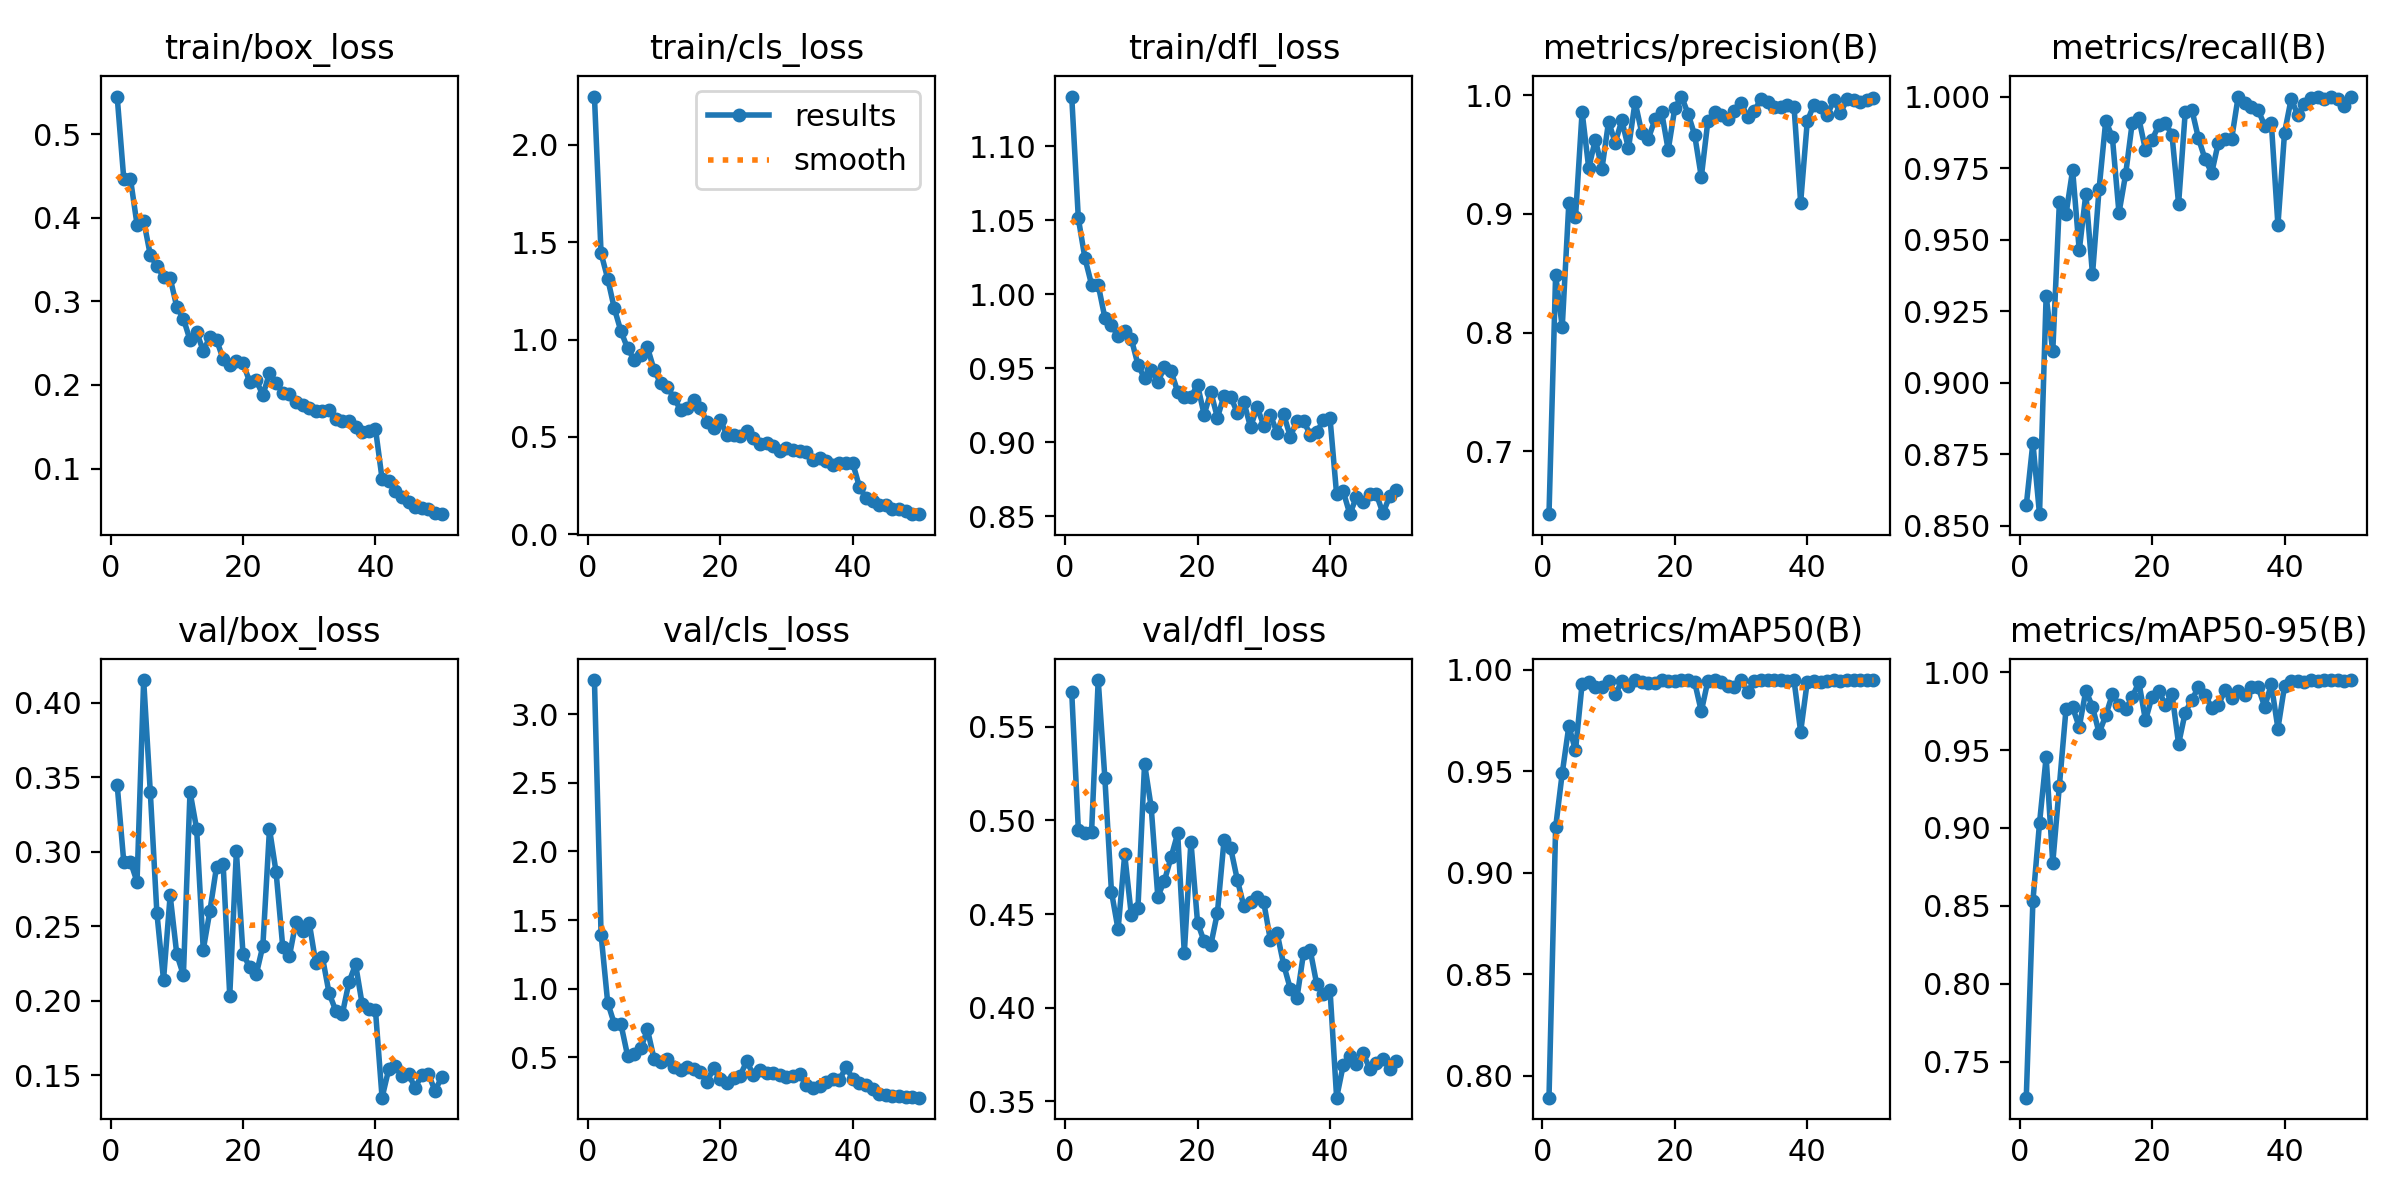

The file beside this chart, header and first rows:
epoch, time, train/box_loss, train/cls_loss, train/dfl_loss, metrics/precision(B), metrics/recall(B), metrics/mAP50(B), metrics/mAP50-95(B), val/box_loss, val/cls_loss, val/dfl_loss, lr/pg0, lr/pg1, lr/pg2
1, 75.25, 0.5453, 2.248, 1.133, 0.6472, 0.8571, 0.7891, 0.7268, 0.3448, 3.248, 0.5686, 0.0004157, 0.0004157, 0.0004157
2, 144, 0.4465, 1.443, 1.051, 0.8488, 0.8791, 0.9223, 0.853, 0.2929, 1.394, 0.4951, 0.0008159, 0.0008159, 0.0008159
3, 213.6, 0.4471, 1.313, 1.024, 0.8048, 0.8541, 0.9491, 0.9032, 0.2933, 0.8987, 0.4931, 0.0012, 0.0012, 0.0012
4, 289.5, 0.392, 1.16, 1.006, 0.9094, 0.9304, 0.9723, 0.9455, 0.2798, 0.7434, 0.494, 0.001176, 0.001176, 0.001176
5, 364.6, 0.3968, 1.043, 1.006, 0.897, 0.911, 0.9603, 0.8775, 0.4151, 0.7406, 0.575, 0.001151, 0.001151, 0.001151
6, 439.9, 0.3557, 0.9553, 0.9841, 0.9859, 0.9631, 0.9932, 0.9271, 0.3401, 0.5126, 0.5229, 0.001126, 0.001126, 0.001126
7, 515.5, 0.342, 0.8957, 0.979, 0.9387, 0.9589, 0.994, 0.9763, 0.2587, 0.5231, 0.462, 0.001102, 0.001102, 0.001102
8, 590.4, 0.3298, 0.9196, 0.9716, 0.9626, 0.9743, 0.9914, 0.9774, 0.214, 0.5643, 0.4418, 0.001077, 0.001077, 0.001077
9, 669, 0.3281, 0.9603, 0.9751, 0.9383, 0.9462, 0.9917, 0.9649, 0.2706, 0.703, 0.4818, 0.001052, 0.001052, 0.001052
10, 751.1, 0.2935, 0.8443, 0.9697, 0.9778, 0.966, 0.9945, 0.9882, 0.2313, 0.4886, 0.4495, 0.001027, 0.001027, 0.001027
11, 832.2, 0.2795, 0.7754, 0.9523, 0.9599, 0.9379, 0.9879, 0.9778, 0.2171, 0.4662, 0.4533, 0.001002, 0.001002, 0.001002
12, 910.1, 0.2537, 0.7581, 0.943, 0.9789, 0.9679, 0.9944, 0.9609, 0.3402, 0.4885, 0.5303, 0.0009778, 0.0009778, 0.0009778
13, 984.2, 0.2633, 0.6995, 0.949, 0.9552, 0.9915, 0.9919, 0.9722, 0.3152, 0.4299, 0.5071, 0.000953, 0.000953, 0.000953
14, 1058, 0.2409, 0.6397, 0.9406, 0.9944, 0.9858, 0.9949, 0.9858, 0.2342, 0.4048, 0.4593, 0.0009283, 0.0009283, 0.0009283
15, 1133, 0.2573, 0.6487, 0.9505, 0.9685, 0.9593, 0.9941, 0.979, 0.2601, 0.4291, 0.4678, 0.0009035, 0.0009035, 0.0009035
16, 1207, 0.2542, 0.6919, 0.9478, 0.9633, 0.9728, 0.9938, 0.9763, 0.2898, 0.4112, 0.4803, 0.0008787, 0.0008787, 0.0008787
17, 1285, 0.2311, 0.649, 0.9341, 0.9796, 0.9908, 0.9936, 0.9839, 0.2917, 0.3955, 0.4931, 0.000854, 0.000854, 0.000854
18, 1361, 0.2236, 0.5753, 0.9303, 0.9862, 0.9923, 0.9949, 0.9937, 0.2034, 0.3194, 0.4292, 0.0008293, 0.0008293, 0.0008293
19, 1437, 0.229, 0.5482, 0.9306, 0.9538, 0.9813, 0.9946, 0.9691, 0.3001, 0.4243, 0.4887, 0.0008045, 0.0008045, 0.0008045
20, 1512, 0.2266, 0.5848, 0.9385, 0.9892, 0.9849, 0.9946, 0.9844, 0.2315, 0.3388, 0.4455, 0.0007797, 0.0007797, 0.0007797
21, 1588, 0.2038, 0.5117, 0.9184, 0.9989, 0.9899, 0.995, 0.9882, 0.2226, 0.3126, 0.4354, 0.000755, 0.000755, 0.000755
22, 1668, 0.2058, 0.5094, 0.934, 0.9845, 0.9908, 0.9948, 0.9791, 0.2177, 0.3521, 0.4335, 0.0007302, 0.0007302, 0.0007302
23, 1744, 0.1877, 0.5043, 0.9165, 0.9664, 0.9866, 0.9939, 0.9863, 0.2368, 0.3658, 0.4507, 0.0007055, 0.0007055, 0.0007055
24, 1820, 0.2142, 0.5282, 0.9314, 0.9311, 0.9625, 0.9796, 0.954, 0.3152, 0.4718, 0.4894, 0.0006808, 0.0006808, 0.0006808
25, 1896, 0.2028, 0.4957, 0.9306, 0.9786, 0.9944, 0.9947, 0.9741, 0.2861, 0.3707, 0.4853, 0.000656, 0.000656, 0.000656
26, 1972, 0.1906, 0.462, 0.9199, 0.986, 0.9954, 0.995, 0.9824, 0.2362, 0.4104, 0.4684, 0.0006312, 0.0006312, 0.0006312
27, 2050, 0.1896, 0.4687, 0.927, 0.9835, 0.9854, 0.994, 0.9903, 0.2297, 0.3828, 0.4541, 0.0006065, 0.0006065, 0.0006065
28, 2117, 0.1799, 0.451, 0.9101, 0.98, 0.9781, 0.992, 0.9857, 0.253, 0.3863, 0.4567, 0.0005818, 0.0005818, 0.0005818
29, 3796, 0.1765, 0.4277, 0.9235, 0.9868, 0.9734, 0.9915, 0.9771, 0.247, 0.372, 0.4593, 0.000557, 0.000557, 0.000557
30, 3857, 0.1719, 0.4433, 0.9111, 0.9936, 0.9838, 0.9948, 0.979, 0.2523, 0.3592, 0.4562, 0.0005322, 0.0005322, 0.0005322
31, 3916, 0.1684, 0.4306, 0.9182, 0.9816, 0.9851, 0.9893, 0.9884, 0.225, 0.3667, 0.4361, 0.0005075, 0.0005075, 0.0005075
32, 3974, 0.1691, 0.4298, 0.9064, 0.9866, 0.985, 0.9943, 0.9834, 0.2291, 0.3789, 0.4401, 0.0004827, 0.0004827, 0.0004827
33, 4034, 0.1703, 0.4205, 0.9189, 0.997, 1, 0.995, 0.9877, 0.2051, 0.299, 0.423, 0.000458, 0.000458, 0.000458
34, 4093, 0.1588, 0.3835, 0.9037, 0.9947, 0.9977, 0.995, 0.9854, 0.1934, 0.2775, 0.4102, 0.0004332, 0.0004332, 0.0004332
35, 4153, 0.157, 0.3914, 0.9143, 0.9904, 0.9962, 0.9949, 0.9908, 0.1911, 0.2872, 0.4049, 0.0004085, 0.0004085, 0.0004085
36, 5483, 0.1568, 0.3739, 0.9145, 0.9899, 0.9954, 0.9949, 0.9906, 0.2124, 0.3206, 0.429, 0.0003837, 0.0003837, 0.0003837
37, 5549, 0.1491, 0.3582, 0.9049, 0.9914, 0.9898, 0.9945, 0.9778, 0.2244, 0.3415, 0.431, 0.000359, 0.000359, 0.000359
38, 5609, 0.144, 0.3659, 0.9066, 0.9903, 0.9909, 0.9949, 0.9922, 0.1975, 0.3353, 0.4124, 0.0003343, 0.0003343, 0.0003343
39, 5848, 0.1448, 0.3663, 0.9149, 0.9096, 0.9551, 0.9695, 0.9639, 0.1942, 0.4302, 0.4072, 0.0003095, 0.0003095, 0.0003095
40, 5906, 0.1477, 0.3656, 0.9163, 0.978, 0.9874, 0.9942, 0.9912, 0.1938, 0.3411, 0.4097, 0.0002848, 0.0002848, 0.0002848
41, 5961, 0.08775, 0.245, 0.8646, 0.9921, 0.9992, 0.9945, 0.9941, 0.135, 0.3157, 0.3519, 0.00026, 0.00026, 0.00026
42, 6016, 0.08467, 0.1847, 0.8667, 0.9903, 0.9935, 0.9941, 0.9941, 0.154, 0.2961, 0.3693, 0.0002352, 0.0002352, 0.0002352
43, 7357, 0.07354, 0.1711, 0.8513, 0.9829, 0.9974, 0.9947, 0.994, 0.1564, 0.2724, 0.3743, 0.0002105, 0.0002105, 0.0002105
44, 7428, 0.0653, 0.1522, 0.863, 0.9958, 0.9996, 0.995, 0.995, 0.1494, 0.2347, 0.3697, 0.0001857, 0.0001857, 0.0001857
45, 7702, 0.06038, 0.1502, 0.8593, 0.985, 1, 0.9944, 0.9944, 0.1506, 0.227, 0.3756, 0.000161, 0.000161, 0.000161
46, 8699, 0.0537, 0.1289, 0.8649, 0.9965, 0.9991, 0.995, 0.995, 0.1417, 0.2209, 0.3674, 0.0001363, 0.0001363, 0.0001363
47, 8756, 0.05288, 0.1295, 0.8648, 0.996, 0.9997, 0.995, 0.995, 0.1503, 0.2183, 0.3706, 0.0001115, 0.0001115, 0.0001115
48, 8811, 0.05176, 0.1169, 0.8518, 0.9942, 0.9992, 0.995, 0.995, 0.1506, 0.2083, 0.3728, 8.675e-05, 8.675e-05, 8.675e-05
49, 9997, 0.0473, 0.1032, 0.8634, 0.9963, 0.9968, 0.995, 0.9946, 0.1397, 0.2074, 0.367, 6.2e-05, 6.2e-05, 6.2e-05
50, 10055, 0.04533, 0.1049, 0.8674, 0.9976, 1, 0.995, 0.995, 0.1486, 0.2056, 0.3715, 3.725e-05, 3.725e-05, 3.725e-05
